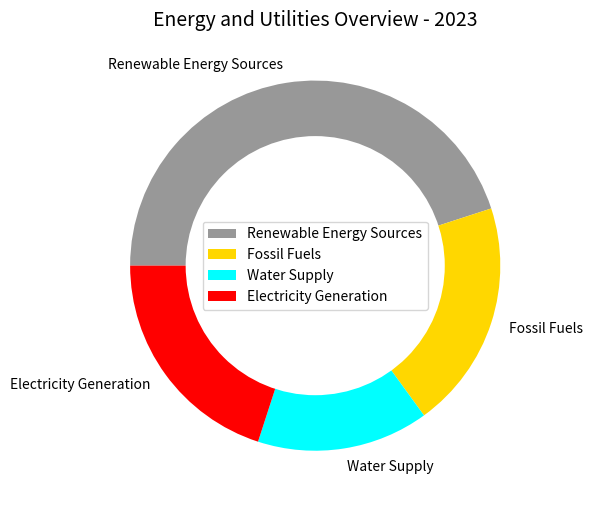

Python code for this plot: (Note: this script raises an exception after producing the figure.)

import matplotlib.pyplot as plt
import numpy as np

# Transform the given data into three variables: data_labels, data, line_labels.
data_labels = ['Renewable Energy Sources', 'Fossil Fuels', 'Water Supply', 'Electricity Generation']
data = [45, 20, 15, 20]
line_labels = ['Item', 'ratio']

# Plot the data with the type of rings chart.
fig = plt.figure(figsize=(6,6))
ax = fig.add_subplot(111)
ax.pie(data, labels = data_labels, startangle=180, counterclock=False,colors=('#989898','#FFD700','#00FFFF','#FF0000'))

# Change the pie chart into a ring chart
c = plt.Circle(xy=(0,0), radius=0.7, fc='white')
ax.add_artist(c)

# Provide the legend
ax.legend(data_labels, loc="center")

# Add a title
ax.set_title('Energy and Utilities Overview - 2023', fontsize=14)

# Automatically resize the image by tight_layout()
plt.tight_layout()

# Save the image
plt.savefig('/cpfs01/user/yanxiangchao/code0/gpt_chart/structchart_simulation/simulated_data_corner_cases/rings/png/20231227-021402_148.png')

# Clear the current image state
plt.clf()
